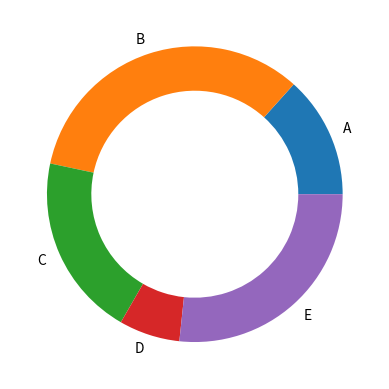

Recreate this plot in Python.
# Author:  Martin McBride
# Created: 2022-03-29
# Copyright (C) 2022, Martin McBride
# License: MIT

import matplotlib.pyplot as plt

v1 = [2, 5, 3, 1, 4]
labels1 = ["A", "B", "C", "D", "E"]
width = 0.3
wedge_properties = {"width":width}

plt.pie(v1, labels=labels1, wedgeprops=wedge_properties)
plt.savefig("piechart-donut.png")
plt.show()
